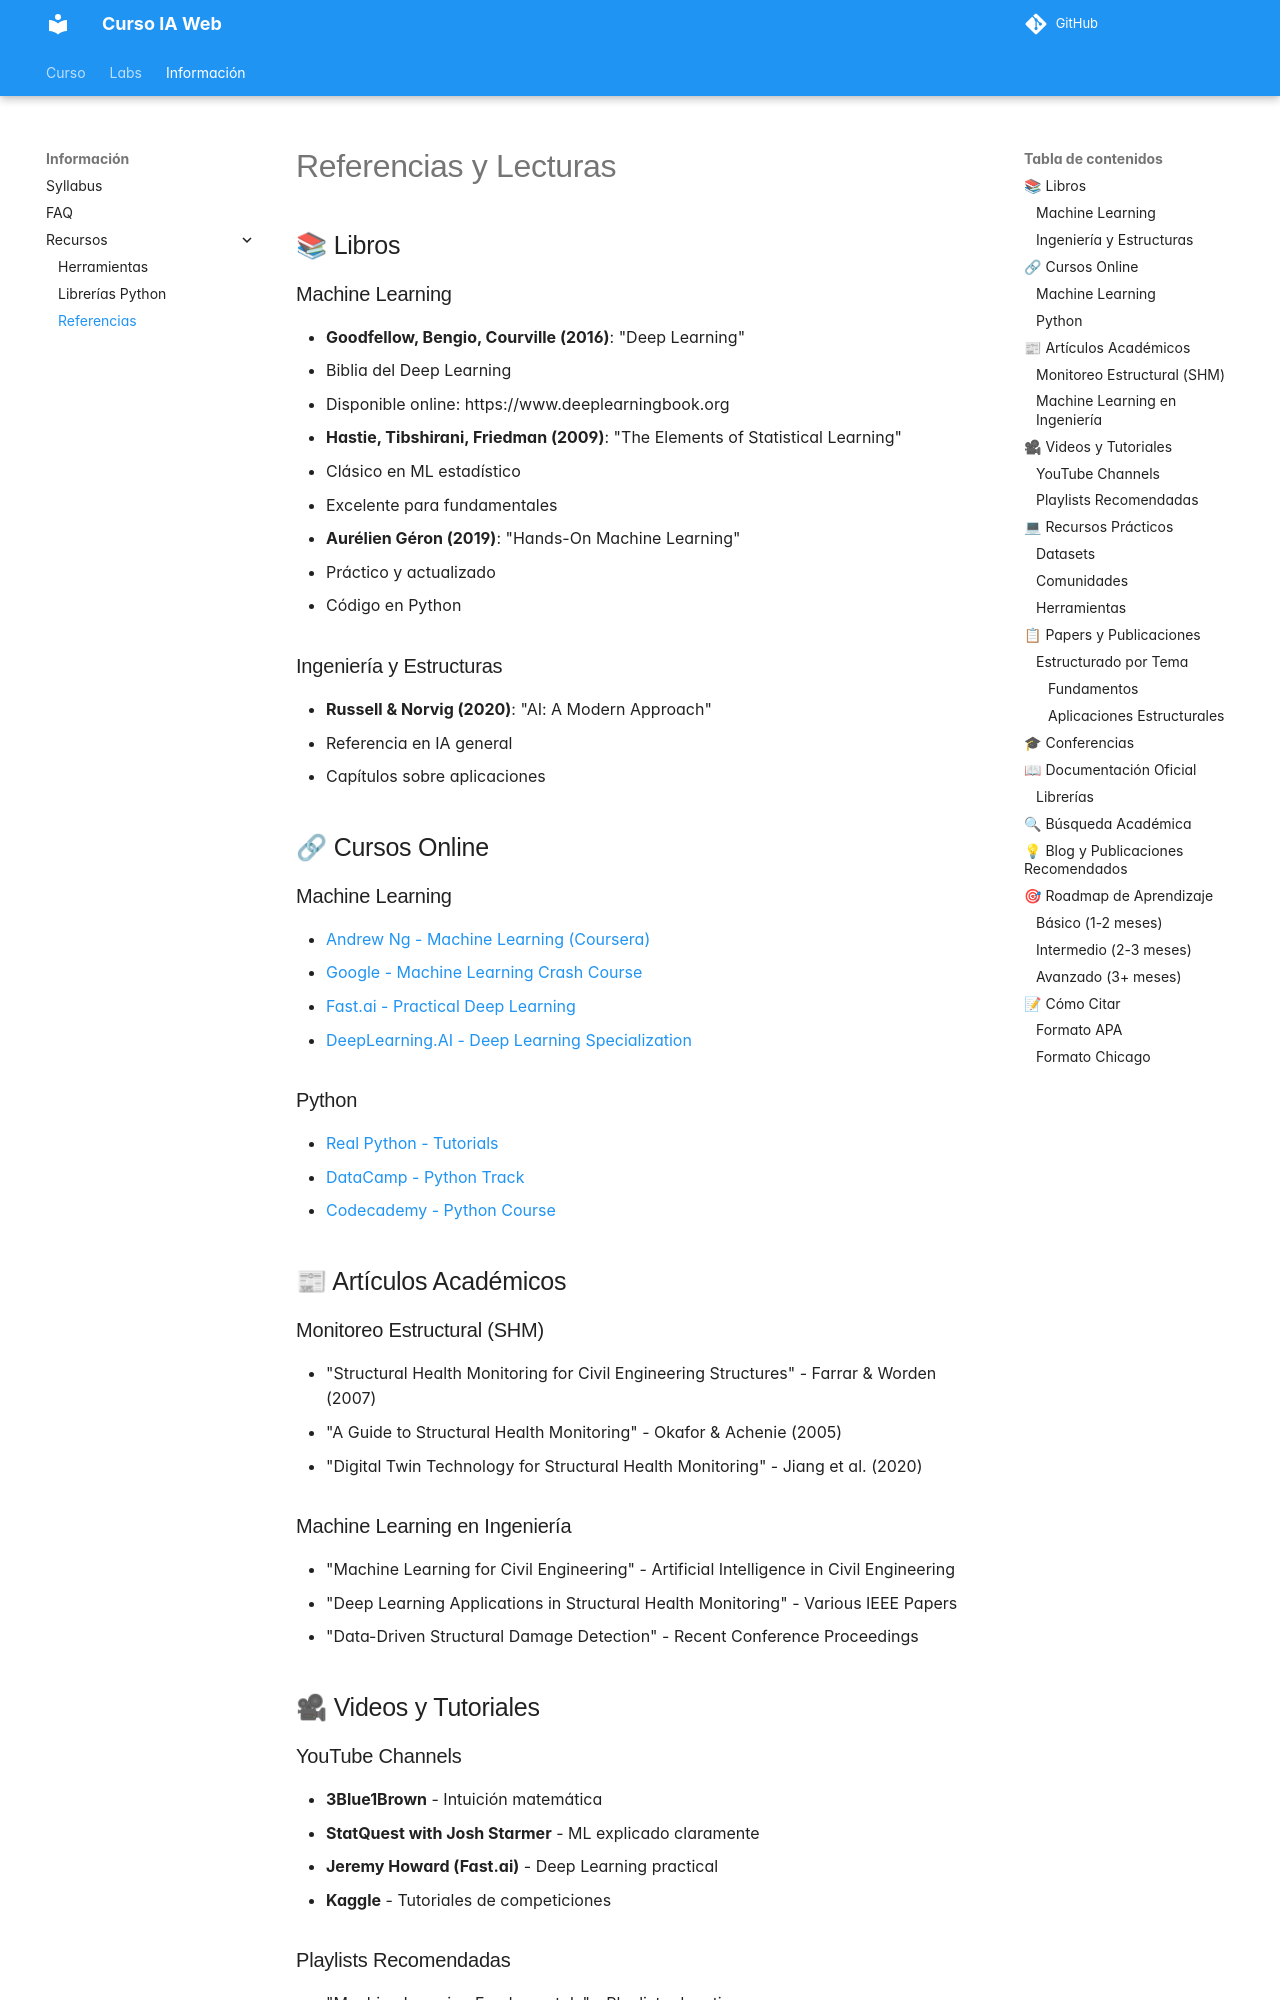

repository: ia-estructuras-diplomado/curso-ia-web · page: recursos/referencias/index.html · generator: mkdocs

# Referencias y Lecturas

## 📚 Libros

### Machine Learning

- **Goodfellow, Bengio, Courville (2016)**: "Deep Learning"
  - Biblia del Deep Learning
  - Disponible online: https://www.deeplearningbook.org

- **Hastie, Tibshirani, Friedman (2009)**: "The Elements of Statistical Learning"
  - Clásico en ML estadístico
  - Excelente para fundamentales

- **Aurélien Géron (2019)**: "Hands-On Machine Learning"
  - Práctico y actualizado
  - Código en Python

### Ingeniería y Estructuras

- **Russell & Norvig (2020)**: "AI: A Modern Approach"
  - Referencia en IA general
  - Capítulos sobre aplicaciones

## 🔗 Cursos Online

### Machine Learning

- [Andrew Ng - Machine Learning (Coursera)](https://www.coursera.org/learn/machine-learning)
- [Google - Machine Learning Crash Course](https://developers.google.com/machine-learning/crash-course)
- [Fast.ai - Practical Deep Learning](https://course.fast.ai)
- [DeepLearning.AI - Deep Learning Specialization](https://www.deeplearning.ai)

### Python

- [Real Python - Tutorials](https://realpython.com)
- [DataCamp - Python Track](https://www.datacamp.com)
- [Codecademy - Python Course](https://www.codecademy.com)

## 📰 Artículos Académicos

### Monitoreo Estructural (SHM)

- "Structural Health Monitoring for Civil Engineering Structures" - Farrar & Worden (2007)
- "A Guide to Structural Health Monitoring" - Okafor & Achenie (2005)
- "Digital Twin Technology for Structural Health Monitoring" - Jiang et al. (2020)

### Machine Learning en Ingeniería

- "Machine Learning for Civil Engineering" - Artificial Intelligence in Civil Engineering
- "Deep Learning Applications in Structural Health Monitoring" - Various IEEE Papers
- "Data-Driven Structural Damage Detection" - Recent Conference Proceedings

## 🎥 Videos y Tutoriales
